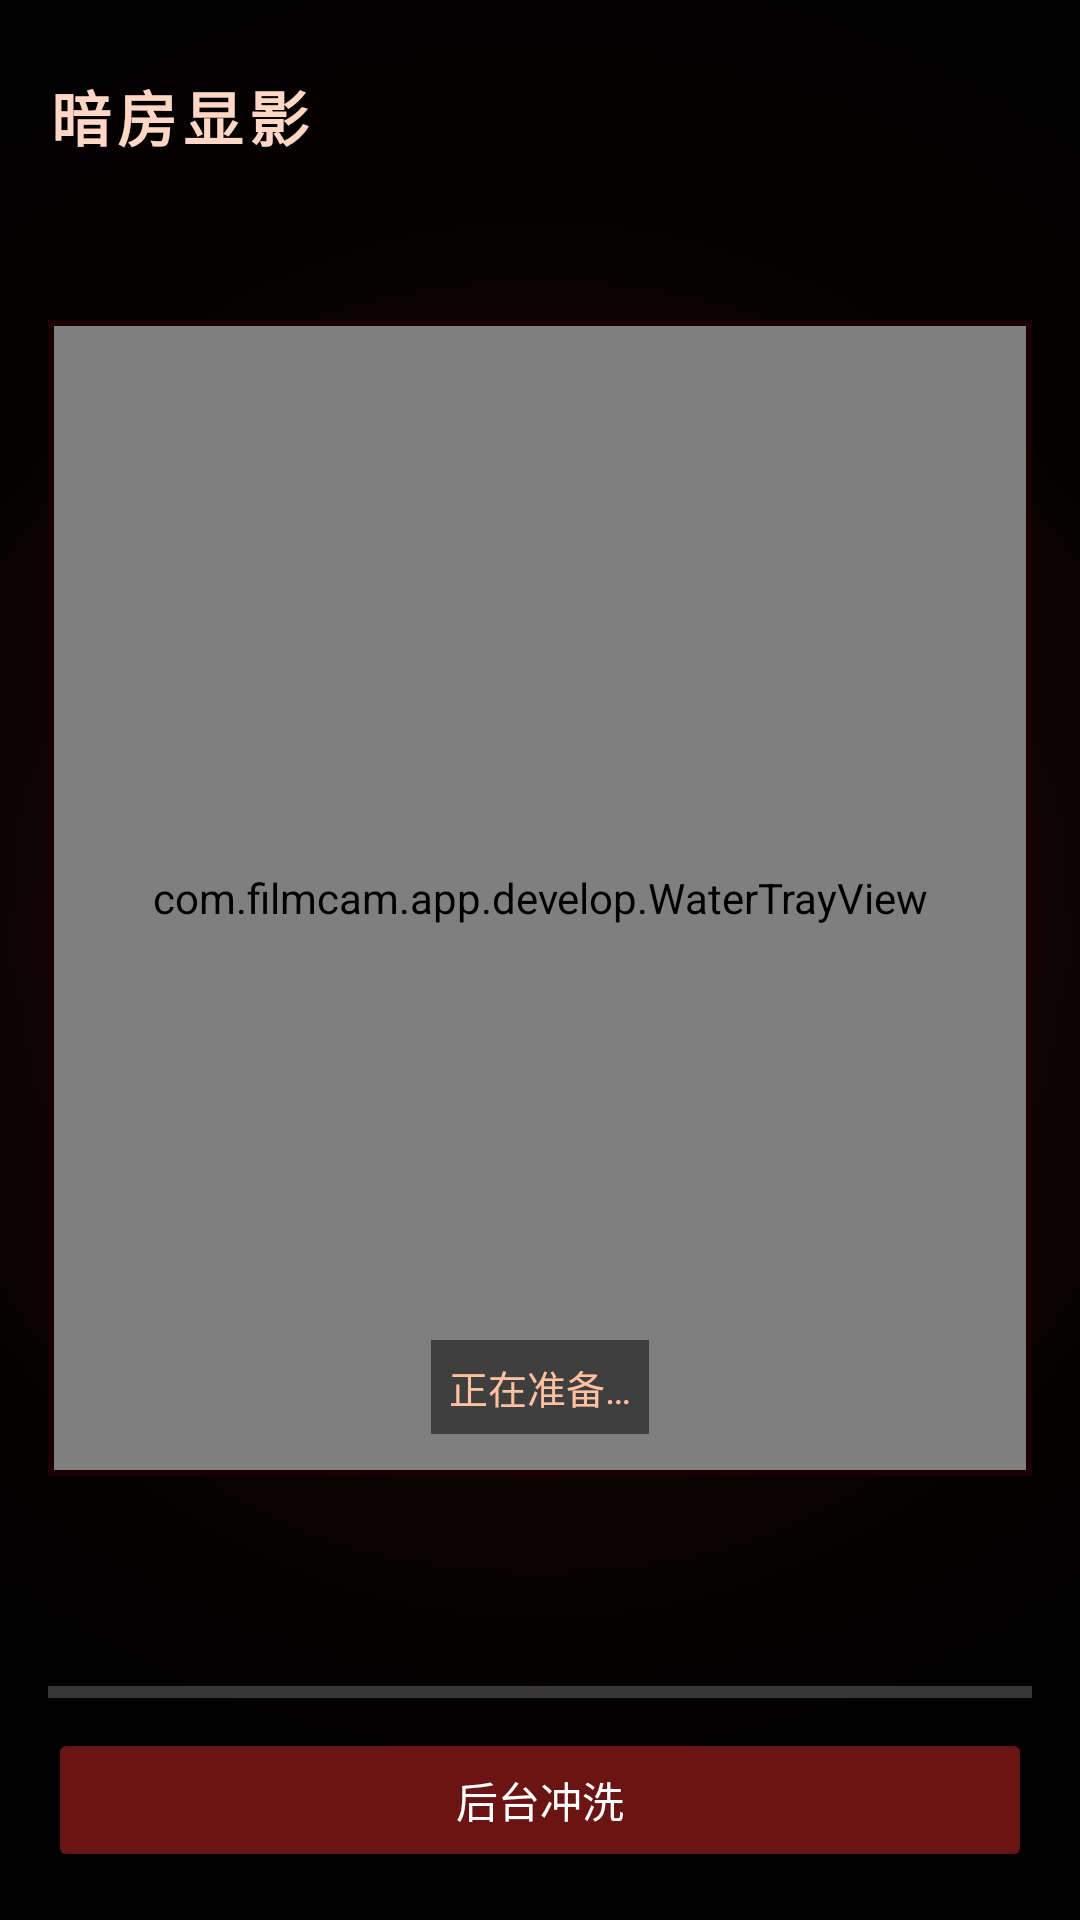

This screen was rendered from an Android layout file. Write that file and the resources it references.
<!-- AndroidManifest.xml: application theme Theme.FilmCam -->
<!-- res/layout/activity_development.xml -->
<?xml version="1.0" encoding="utf-8"?>
<FrameLayout xmlns:android="http://schemas.android.com/apk/res/android"
    android:layout_width="match_parent"
    android:layout_height="match_parent"
    android:background="@drawable/bg_development_red">

    <LinearLayout
        android:layout_width="match_parent"
        android:layout_height="match_parent"
        android:orientation="vertical"
        android:padding="16dp">

        
        <LinearLayout
            android:layout_width="match_parent"
            android:layout_height="wrap_content"
            android:orientation="vertical"
            android:paddingTop="8dp"
            android:paddingBottom="12dp">

            <TextView
                android:id="@+id/tvTitle"
                android:layout_width="wrap_content"
                android:layout_height="wrap_content"
                android:text="@string/main_dev_screen_title"
                android:textColor="#FFD7C4"
                android:textSize="20sp"
                android:textStyle="bold"
                android:letterSpacing="0.1" />

            <TextView
                android:id="@+id/tvStockName"
                android:layout_width="wrap_content"
                android:layout_height="wrap_content"
                android:layout_marginTop="4dp"
                android:textColor="#FF9A86"
                android:textSize="14sp" />

            <TextView
                android:id="@+id/tvCount"
                android:layout_width="wrap_content"
                android:layout_height="wrap_content"
                android:layout_marginTop="2dp"
                android:textColor="#FF7A66"
                android:textSize="12sp" />
        </LinearLayout>

        
        <FrameLayout
            android:layout_width="match_parent"
            android:layout_height="0dp"
            android:layout_weight="1"
            android:background="#1A0000"
            android:padding="2dp">

            
            <com.filmcam.app.develop.WaterTrayView
                android:id="@+id/waterTray"
                android:layout_width="match_parent"
                android:layout_height="match_parent" />

            <TextView
                android:id="@+id/tvProgress"
                android:layout_width="wrap_content"
                android:layout_height="wrap_content"
                android:layout_gravity="bottom|center_horizontal"
                android:layout_marginBottom="12dp"
                android:background="#80000000"
                android:padding="6dp"
                android:text="@string/dev_preparing"
                android:textColor="#FFC1A0"
                android:textSize="13sp" />

            
            <LinearLayout
                android:id="@+id/layoutDone"
                android:layout_width="match_parent"
                android:layout_height="match_parent"
                android:background="#CC1A0000"
                android:gravity="center"
                android:orientation="vertical"
                android:visibility="gone">

                <TextView
                    android:id="@+id/tvDoneTitle"
                    android:layout_width="wrap_content"
                    android:layout_height="wrap_content"
                    android:text="@string/dev_done_title"
                    android:textColor="#FFD7C4"
                    android:textSize="26sp"
                    android:textStyle="bold" />

                <TextView
                    android:id="@+id/tvDoneSub"
                    android:layout_width="wrap_content"
                    android:layout_height="wrap_content"
                    android:layout_marginTop="8dp"
                    android:textColor="#FF9A86"
                    android:textSize="14sp" />

                <Button
                    android:id="@+id/btnViewGallery"
                    android:layout_width="wrap_content"
                    android:layout_height="wrap_content"
                    android:layout_marginTop="24dp"
                    android:text="@string/dev_view_gallery"
                    android:textColor="#FFFFFF"
                    android:backgroundTint="#8B1A1A" />
            </LinearLayout>
        </FrameLayout>

        
        <LinearLayout
            android:layout_width="match_parent"
            android:layout_height="wrap_content"
            android:orientation="vertical"
            android:paddingTop="12dp">

            <androidx.recyclerview.widget.RecyclerView
                android:id="@+id/rvFilmStrip"
                android:layout_width="match_parent"
                android:layout_height="48dp"
                android:layout_marginBottom="8dp"
                android:scrollbars="none" />

            <ProgressBar
                android:id="@+id/progressBar"
                style="?android:attr/progressBarStyleHorizontal"
                android:layout_width="match_parent"
                android:layout_height="8dp"
                android:max="100"
                android:progress="0" />

            <TextView
                android:id="@+id/tvShakeHint"
                android:layout_width="wrap_content"
                android:layout_height="wrap_content"
                android:layout_marginTop="4dp"
                android:textColor="#FF7A66"
                android:textSize="11sp"
                android:visibility="gone"
                android:text="@string/main_dev_shake_hint" />

            <Button
                android:id="@+id/btnBackground"
                android:layout_width="match_parent"
                android:layout_height="wrap_content"
                android:layout_marginTop="8dp"
                android:text="@string/main_dev_background"
                android:textColor="#FFFFFF"
                android:backgroundTint="#6B1414" />
        </LinearLayout>
    </LinearLayout>
</FrameLayout>
<!-- resources referenced by this layout -->
<resources>
  <!-- drawable bg_development_red (drawable) -->
  <?xml version="1.0" encoding="utf-8"?>
  <layer-list xmlns:android="http://schemas.android.com/apk/res/android">
      <item>
          <shape android:shape="rectangle">
              <gradient
                  android:type="radial"
                  android:gradientRadius="900"
                  android:startColor="#3A0E0E"
                  android:centerColor="#2A0808"
                  android:endColor="#0A0202"
                  android:centerX="0.5"
                  android:centerY="0.45" />
          </shape>
      </item>
      
      <item>
          <shape android:shape="rectangle">
              <gradient
                  android:type="radial"
                  android:gradientRadius="700"
                  android:startColor="#00000000"
                  android:endColor="#CC000000"
                  android:centerX="0.5"
                  android:centerY="0.5" />
          </shape>
      </item>
  </layer-list>
  <string name="dev_done_title">冲洗完成</string>
  <string name="dev_preparing">正在准备…</string>
  <string name="dev_view_gallery">查看相册</string>
  <string name="main_dev_background">后台冲洗</string>
  <string name="main_dev_screen_title">暗房显影</string>
  <string name="main_dev_shake_hint">摇动手机加快显影</string>
  <style name="Theme.FilmCam" parent="Theme.MaterialComponents.NoActionBar">
          
      </style>
</resources>
